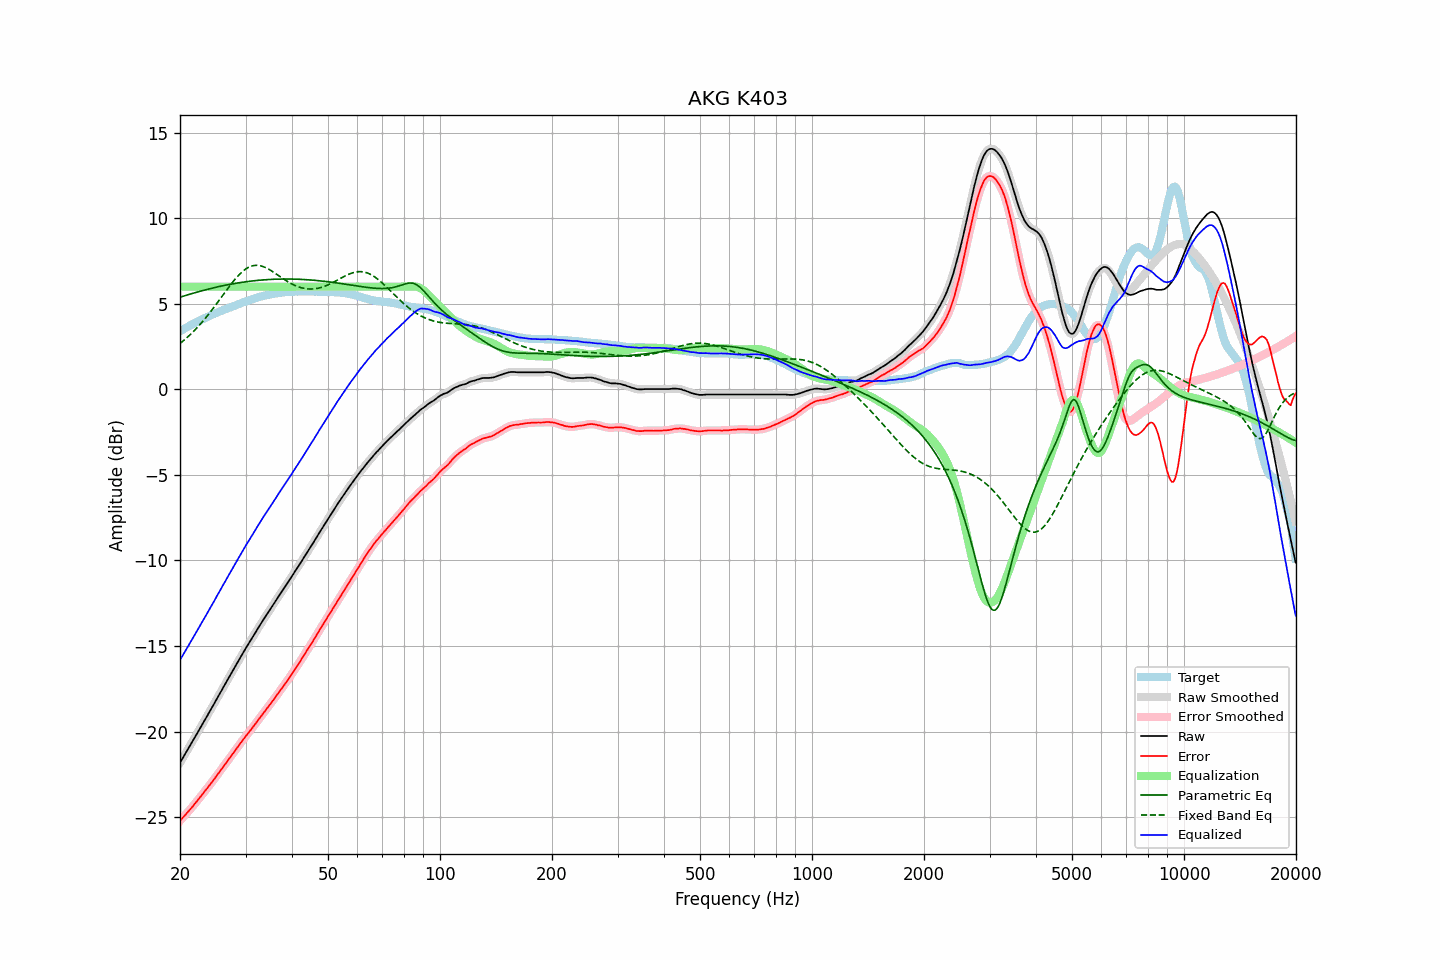

The file beside this chart, header and first rows:
frequency, raw, error, smoothed, error_smoothed, equalization, parametric_eq, fixed_band_eq, equalized_raw, equalized_smoothed, target
20.00, -21.82, -25.21, -21.82, -25.21, 6.00, 5.38, 2.68, -15.82, -15.82, 3.39
20.20, -21.66, -25.11, -21.66, -25.11, 6.00, 5.41, 2.76, -15.66, -15.66, 3.45
20.40, -21.50, -25.00, -21.50, -25.01, 6.00, 5.44, 2.83, -15.50, -15.50, 3.50
20.61, -21.35, -24.91, -21.34, -24.90, 6.00, 5.47, 2.91, -15.35, -15.34, 3.56
20.81, -21.18, -24.79, -21.18, -24.80, 6.00, 5.50, 3.00, -15.18, -15.18, 3.61
21.02, -21.02, -24.69, -21.02, -24.69, 6.00, 5.53, 3.08, -15.02, -15.02, 3.67
21.23, -20.86, -24.58, -20.86, -24.58, 6.00, 5.56, 3.17, -14.86, -14.86, 3.72
21.44, -20.70, -24.47, -20.70, -24.47, 6.00, 5.59, 3.26, -14.70, -14.70, 3.77
21.66, -20.55, -24.36, -20.54, -24.36, 6.00, 5.61, 3.35, -14.55, -14.54, 3.82
21.87, -20.37, -24.24, -20.38, -24.25, 6.00, 5.64, 3.44, -14.37, -14.38, 3.87
22.09, -20.21, -24.13, -20.21, -24.13, 6.00, 5.67, 3.54, -14.21, -14.21, 3.92
22.31, -20.05, -24.02, -20.05, -24.01, 6.00, 5.70, 3.64, -14.05, -14.05, 3.97
22.54, -19.89, -23.89, -19.89, -23.90, 6.00, 5.72, 3.74, -13.89, -13.89, 4.01
22.76, -19.72, -23.78, -19.72, -23.78, 6.00, 5.75, 3.85, -13.72, -13.72, 4.06
22.99, -19.56, -23.66, -19.56, -23.66, 6.00, 5.77, 3.96, -13.56, -13.56, 4.10
23.22, -19.39, -23.54, -19.40, -23.54, 6.00, 5.80, 4.07, -13.39, -13.40, 4.15
23.45, -19.23, -23.42, -19.23, -23.42, 6.00, 5.82, 4.18, -13.23, -13.23, 4.19
23.69, -19.08, -23.31, -19.07, -23.30, 6.00, 5.85, 4.30, -13.08, -13.07, 4.24
23.92, -18.90, -23.18, -18.90, -23.18, 6.00, 5.87, 4.41, -12.90, -12.90, 4.28
24.16, -18.74, -23.07, -18.74, -23.06, 6.00, 5.89, 4.53, -12.74, -12.74, 4.33
24.40, -18.57, -22.94, -18.57, -22.94, 6.00, 5.92, 4.66, -12.57, -12.57, 4.37
24.65, -18.41, -22.82, -18.41, -22.81, 6.00, 5.94, 4.78, -12.41, -12.41, 4.40
24.89, -18.24, -22.68, -18.24, -22.69, 6.00, 5.96, 4.91, -12.24, -12.24, 4.44
25.14, -18.07, -22.55, -18.08, -22.56, 6.00, 5.98, 5.03, -12.07, -12.08, 4.48
25.39, -17.91, -22.43, -17.91, -22.43, 6.00, 6.00, 5.16, -11.91, -11.91, 4.52
25.65, -17.74, -22.31, -17.74, -22.30, 6.00, 6.02, 5.29, -11.74, -11.74, 4.56
25.91, -17.58, -22.18, -17.58, -22.18, 6.00, 6.04, 5.42, -11.58, -11.58, 4.60
26.16, -17.40, -22.04, -17.41, -22.04, 6.00, 6.06, 5.55, -11.40, -11.41, 4.64
26.43, -17.25, -21.92, -17.24, -21.92, 6.00, 6.08, 5.68, -11.25, -11.24, 4.67
26.69, -17.07, -21.78, -17.08, -21.79, 6.00, 6.10, 5.81, -11.07, -11.08, 4.71
26.96, -16.91, -21.66, -16.91, -21.66, 6.00, 6.12, 5.93, -10.91, -10.91, 4.75
27.23, -16.75, -21.52, -16.75, -21.53, 6.00, 6.14, 6.06, -10.75, -10.75, 4.78
27.50, -16.58, -21.40, -16.58, -21.40, 6.00, 6.15, 6.18, -10.58, -10.58, 4.82
27.77, -16.41, -21.27, -16.42, -21.27, 6.00, 6.17, 6.30, -10.41, -10.42, 4.86
28.05, -16.25, -21.14, -16.25, -21.14, 6.00, 6.19, 6.41, -10.25, -10.25, 4.89
28.33, -16.09, -21.02, -16.09, -21.02, 6.00, 6.20, 6.52, -10.09, -10.09, 4.93
28.62, -15.93, -20.89, -15.93, -20.89, 6.00, 6.22, 6.63, -9.93, -9.93, 4.96
28.90, -15.76, -20.77, -15.76, -20.76, 6.00, 6.23, 6.72, -9.76, -9.76, 5.00
29.19, -15.59, -20.63, -15.60, -20.63, 6.00, 6.25, 6.81, -9.59, -9.60, 5.03
29.48, -15.43, -20.50, -15.43, -20.50, 6.00, 6.26, 6.90, -9.43, -9.43, 5.07
29.78, -15.27, -20.39, -15.27, -20.38, 6.00, 6.28, 6.97, -9.27, -9.27, 5.11
30.08, -15.12, -20.26, -15.12, -20.26, 6.00, 6.29, 7.04, -9.12, -9.12, 5.14
30.38, -14.97, -20.14, -14.97, -20.14, 6.00, 6.30, 7.10, -8.97, -8.97, 5.18
30.68, -14.81, -20.02, -14.81, -20.02, 6.00, 6.31, 7.15, -8.81, -8.81, 5.21
30.99, -14.66, -19.91, -14.66, -19.90, 6.00, 6.33, 7.19, -8.66, -8.66, 5.25
31.30, -14.51, -19.78, -14.51, -19.78, 6.00, 6.34, 7.22, -8.51, -8.51, 5.28
31.61, -14.35, -19.66, -14.35, -19.66, 6.00, 6.35, 7.24, -8.35, -8.35, 5.30
31.93, -14.21, -19.54, -14.20, -19.53, 6.00, 6.36, 7.25, -8.21, -8.20, 5.33
32.24, -14.04, -19.40, -14.05, -19.41, 6.00, 6.37, 7.25, -8.04, -8.05, 5.36
32.57, -13.89, -19.28, -13.89, -19.28, 6.00, 6.38, 7.24, -7.89, -7.89, 5.39
32.89, -13.74, -19.16, -13.74, -19.16, 6.00, 6.38, 7.22, -7.74, -7.74, 5.42
33.22, -13.59, -19.03, -13.59, -19.03, 6.00, 6.39, 7.20, -7.59, -7.59, 5.44
33.55, -13.44, -18.91, -13.44, -18.91, 6.00, 6.40, 7.17, -7.44, -7.44, 5.47
33.89, -13.30, -18.79, -13.30, -18.78, 6.00, 6.41, 7.13, -7.30, -7.30, 5.48
34.23, -13.15, -18.66, -13.16, -18.66, 6.00, 6.41, 7.08, -7.15, -7.16, 5.50
34.57, -13.01, -18.54, -13.01, -18.54, 6.00, 6.42, 7.03, -7.01, -7.01, 5.53
34.92, -12.86, -18.41, -12.87, -18.41, 6.00, 6.42, 6.98, -6.86, -6.87, 5.55
35.27, -12.72, -18.29, -12.73, -18.29, 6.00, 6.43, 6.92, -6.72, -6.73, 5.57
35.62, -12.58, -18.17, -12.58, -18.17, 6.00, 6.43, 6.86, -6.58, -6.58, 5.58
35.97, -12.44, -18.04, -12.44, -18.04, 6.00, 6.44, 6.80, -6.44, -6.44, 5.60
... 635 more rows
